Labelled photos from "image_classification", an image-classification folder in davidenberg/Junction_2024. The possible labels are: cloud, deforestation, deforestation original, forest, not deforestation, not deforestation original.

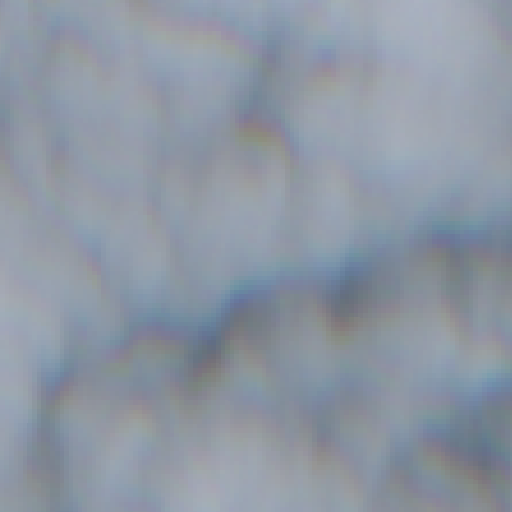
Label: cloud

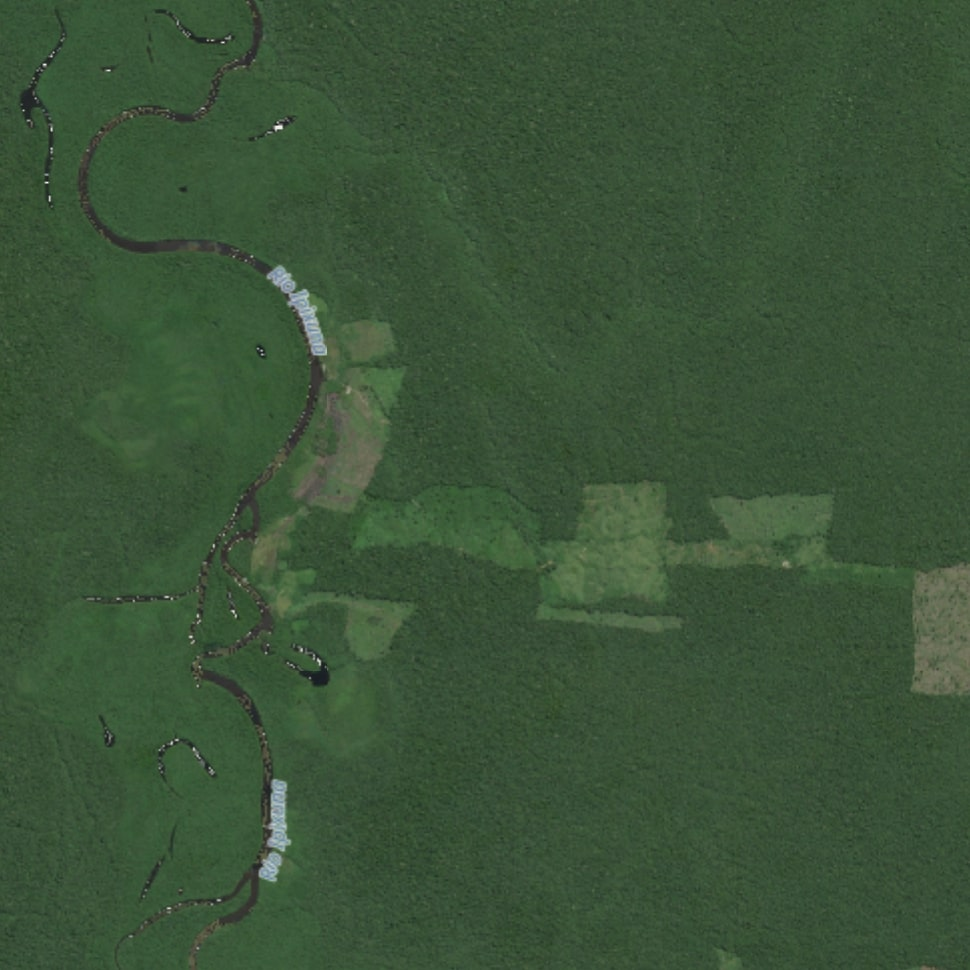
Label: deforestation

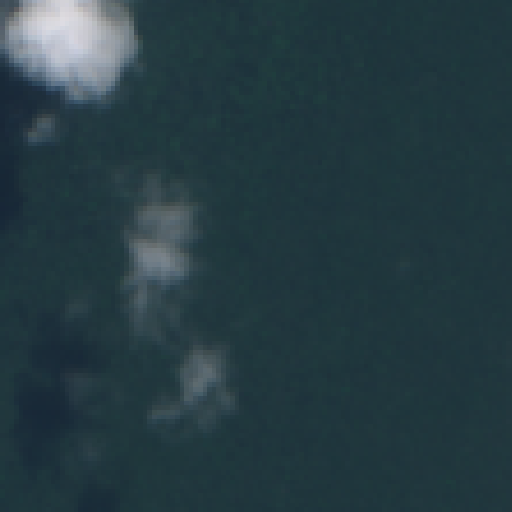
Label: not deforestation original

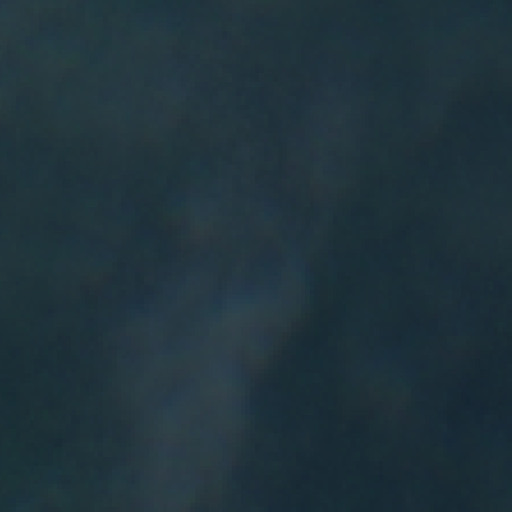
Label: forest

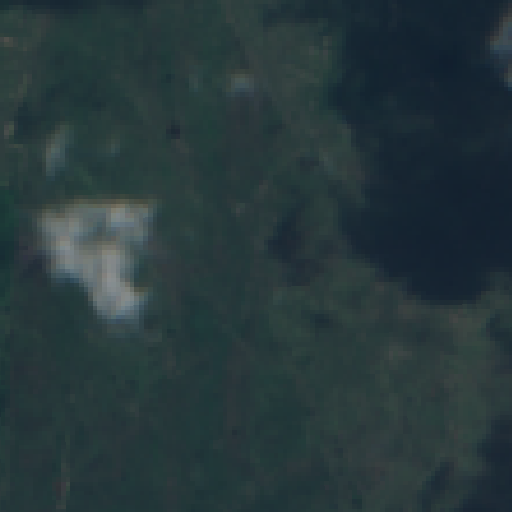
Label: deforestation original

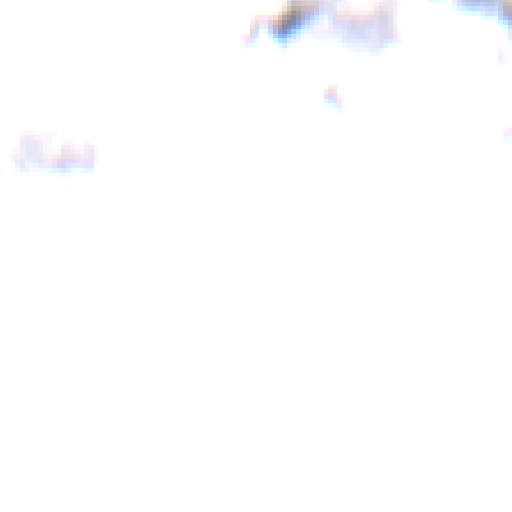
Label: cloud
